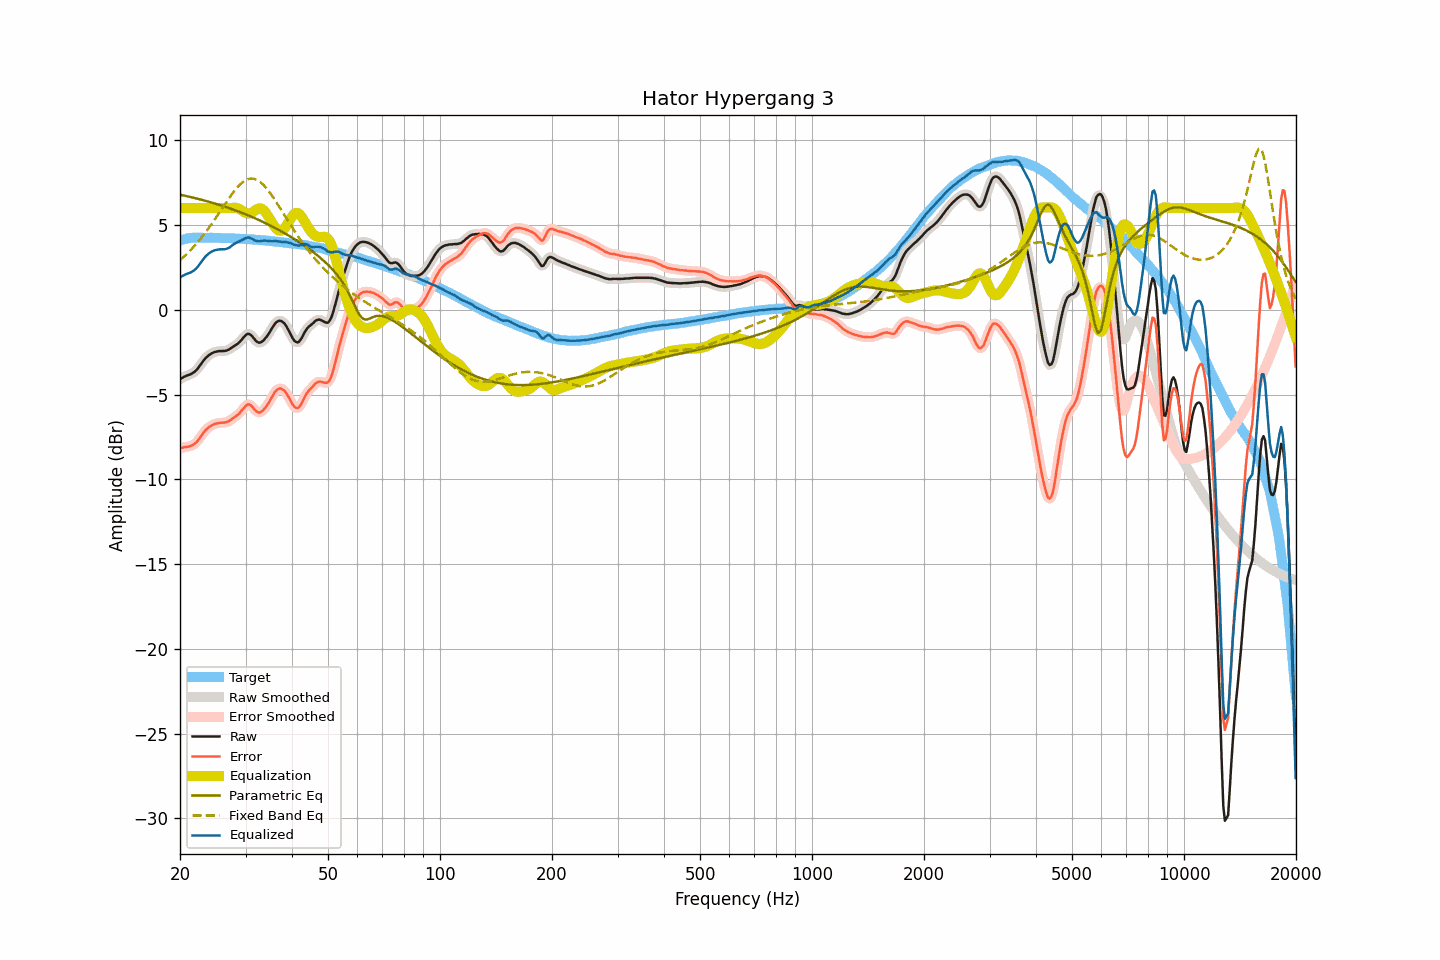

The data file committed next to this chart (first rows):
frequency, raw, smoothed, error, error_smoothed, equalization, parametric_eq, fixed_band_eq, equalized_raw, equalized_smoothed, target
20.00, -4.10, -4.10, -8.19, -8.18, 6.00, 6.79, 2.93, 1.90, 1.90, 4.09
20.20, -4.03, -4.04, -8.15, -8.15, 6.00, 6.77, 3.01, 1.97, 1.96, 4.12
20.40, -3.98, -3.98, -8.13, -8.12, 6.00, 6.75, 3.10, 2.02, 2.02, 4.15
20.61, -3.93, -3.93, -8.10, -8.10, 6.00, 6.73, 3.19, 2.07, 2.07, 4.16
20.81, -3.89, -3.89, -8.09, -8.09, 6.00, 6.71, 3.28, 2.11, 2.11, 4.19
21.02, -3.85, -3.86, -8.08, -8.07, 6.00, 6.69, 3.37, 2.15, 2.14, 4.22
21.23, -3.82, -3.82, -8.05, -8.05, 6.00, 6.66, 3.46, 2.18, 2.18, 4.23
21.44, -3.78, -3.78, -8.02, -8.02, 6.00, 6.64, 3.56, 2.22, 2.22, 4.24
21.66, -3.72, -3.73, -7.97, -7.98, 6.00, 6.62, 3.67, 2.28, 2.27, 4.25
21.87, -3.66, -3.66, -7.91, -7.91, 6.00, 6.60, 3.77, 2.34, 2.34, 4.25
22.09, -3.57, -3.57, -7.83, -7.83, 6.00, 6.57, 3.88, 2.43, 2.43, 4.26
22.31, -3.47, -3.47, -7.73, -7.73, 6.00, 6.55, 3.99, 2.53, 2.53, 4.26
22.54, -3.34, -3.34, -7.60, -7.60, 6.00, 6.53, 4.10, 2.66, 2.66, 4.26
22.76, -3.21, -3.21, -7.47, -7.47, 6.00, 6.50, 4.22, 2.79, 2.79, 4.26
22.99, -3.08, -3.08, -7.33, -7.33, 6.00, 6.48, 4.34, 2.92, 2.92, 4.25
23.22, -2.95, -2.96, -7.20, -7.20, 6.00, 6.45, 4.46, 3.05, 3.04, 4.25
23.45, -2.84, -2.84, -7.09, -7.09, 6.00, 6.42, 4.58, 3.16, 3.16, 4.25
23.69, -2.75, -2.75, -7.00, -7.00, 6.00, 6.40, 4.71, 3.25, 3.25, 4.25
23.92, -2.67, -2.67, -6.92, -6.92, 6.00, 6.37, 4.84, 3.33, 3.33, 4.25
24.16, -2.61, -2.61, -6.87, -6.86, 6.00, 6.34, 4.97, 3.39, 3.39, 4.25
24.40, -2.55, -2.55, -6.80, -6.80, 6.00, 6.32, 5.11, 3.45, 3.45, 4.25
24.65, -2.51, -2.51, -6.75, -6.76, 6.00, 6.29, 5.25, 3.49, 3.49, 4.24
24.89, -2.48, -2.48, -6.72, -6.72, 6.00, 6.26, 5.38, 3.52, 3.52, 4.24
25.14, -2.46, -2.46, -6.70, -6.70, 6.00, 6.23, 5.52, 3.54, 3.54, 4.24
25.39, -2.44, -2.44, -6.68, -6.68, 6.00, 6.20, 5.67, 3.56, 3.56, 4.24
25.65, -2.43, -2.43, -6.67, -6.67, 6.00, 6.17, 5.81, 3.57, 3.57, 4.24
25.91, -2.43, -2.43, -6.66, -6.66, 6.00, 6.14, 5.95, 3.57, 3.57, 4.23
26.16, -2.43, -2.43, -6.66, -6.66, 6.00, 6.11, 6.09, 3.57, 3.57, 4.23
26.43, -2.42, -2.42, -6.65, -6.65, 6.00, 6.08, 6.24, 3.58, 3.58, 4.23
26.69, -2.40, -2.40, -6.63, -6.62, 6.00, 6.05, 6.38, 3.60, 3.60, 4.22
26.96, -2.36, -2.36, -6.58, -6.59, 6.00, 6.02, 6.52, 3.64, 3.64, 4.22
27.23, -2.31, -2.31, -6.53, -6.53, 6.00, 5.98, 6.65, 3.69, 3.69, 4.22
27.50, -2.24, -2.25, -6.46, -6.46, 6.01, 5.95, 6.79, 3.77, 3.76, 4.22
27.77, -2.18, -2.18, -6.39, -6.40, 6.02, 5.92, 6.91, 3.84, 3.83, 4.21
28.05, -2.12, -2.12, -6.33, -6.33, 6.02, 5.88, 7.04, 3.90, 3.90, 4.21
28.33, -2.06, -2.06, -6.26, -6.26, 6.01, 5.85, 7.15, 3.95, 3.95, 4.20
28.62, -1.99, -1.99, -6.19, -6.18, 5.99, 5.81, 7.26, 3.99, 4.00, 4.19
28.90, -1.91, -1.90, -6.10, -6.09, 5.94, 5.77, 7.36, 4.03, 4.04, 4.19
29.19, -1.80, -1.80, -5.98, -5.99, 5.89, 5.74, 7.45, 4.09, 4.08, 4.18
29.48, -1.69, -1.69, -5.88, -5.87, 5.82, 5.70, 7.53, 4.13, 4.13, 4.19
29.78, -1.58, -1.58, -5.76, -5.76, 5.76, 5.66, 7.60, 4.18, 4.18, 4.18
30.08, -1.48, -1.48, -5.66, -5.66, 5.71, 5.63, 7.65, 4.23, 4.23, 4.18
30.38, -1.42, -1.43, -5.59, -5.60, 5.69, 5.59, 7.70, 4.26, 4.26, 4.16
30.68, -1.42, -1.43, -5.58, -5.59, 5.68, 5.55, 7.72, 4.26, 4.25, 4.16
30.99, -1.48, -1.48, -5.63, -5.63, 5.70, 5.51, 7.74, 4.22, 4.22, 4.15
31.30, -1.57, -1.58, -5.72, -5.72, 5.75, 5.47, 7.74, 4.18, 4.17, 4.15
31.61, -1.69, -1.69, -5.84, -5.83, 5.81, 5.43, 7.73, 4.12, 4.12, 4.15
31.93, -1.81, -1.80, -5.94, -5.94, 5.88, 5.38, 7.70, 4.07, 4.08, 4.13
32.24, -1.89, -1.89, -6.01, -6.02, 5.94, 5.34, 7.66, 4.05, 4.05, 4.12
32.57, -1.94, -1.93, -6.06, -6.05, 5.98, 5.30, 7.60, 4.04, 4.05, 4.12
32.89, -1.93, -1.93, -6.05, -6.04, 5.98, 5.26, 7.53, 4.05, 4.05, 4.12
33.22, -1.88, -1.88, -5.98, -5.99, 5.95, 5.21, 7.45, 4.07, 4.07, 4.10
33.55, -1.80, -1.80, -5.90, -5.90, 5.88, 5.17, 7.36, 4.08, 4.08, 4.10
33.89, -1.69, -1.70, -5.78, -5.79, 5.77, 5.12, 7.25, 4.08, 4.08, 4.09
34.23, -1.57, -1.57, -5.66, -5.65, 5.64, 5.08, 7.14, 4.07, 4.07, 4.08
34.57, -1.44, -1.44, -5.51, -5.51, 5.49, 5.03, 7.02, 4.05, 4.06, 4.07
34.92, -1.28, -1.29, -5.34, -5.35, 5.34, 4.98, 6.90, 4.05, 4.05, 4.06
35.27, -1.13, -1.13, -5.19, -5.18, 5.18, 4.93, 6.76, 4.04, 4.05, 4.05
35.62, -0.97, -0.97, -5.01, -5.01, 5.02, 4.88, 6.62, 4.05, 4.05, 4.04
35.97, -0.83, -0.84, -4.86, -4.87, 4.89, 4.84, 6.48, 4.06, 4.05, 4.03
... 635 more rows
